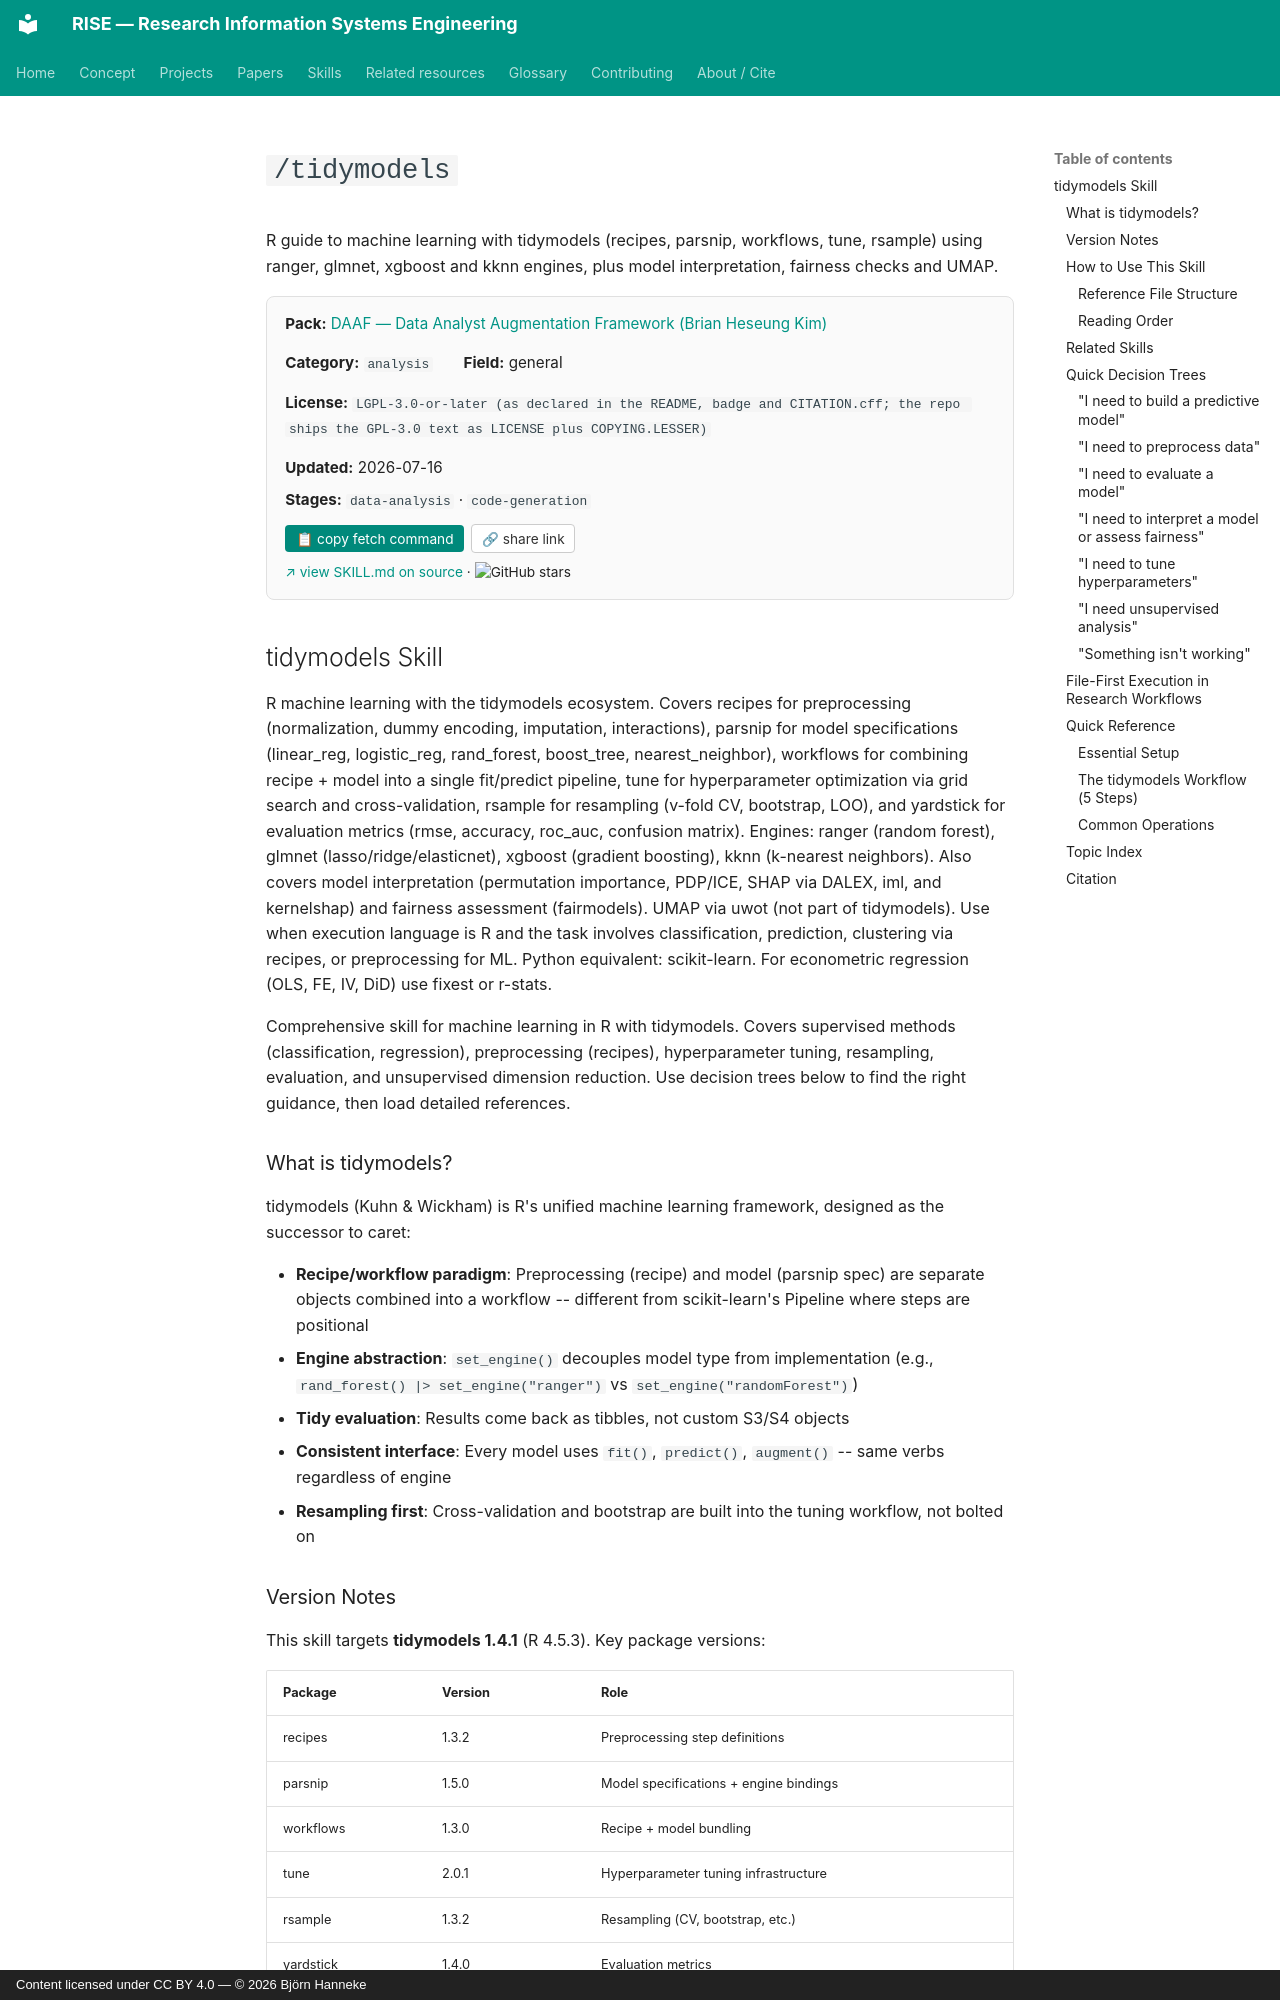

repository: bhanneke/RISE · page: skills/daaf/tidymodels/index.html · generator: mkdocs · copyright: Content licensed under CC BY 4.0 — © 2026 Björn Hanneke

<!-- DO NOT EDIT — auto-copied from skills/daaf/details/tidymodels.md -->

# `/tidymodels`

R guide to machine learning with tidymodels (recipes, parsnip, workflows, tune, rsample) using ranger, glmnet, xgboost and kknn engines, plus model interpretation, fairness checks and UMAP.

<div class="skill-card" style="background:#fafafa; border:1px solid #e0e0e0; border-radius:8px; padding:1em 1.2em; margin:1em 0 1.5em; font-size:0.95em;"><div style="display:flex; flex-wrap:wrap; gap:1em 2em; align-items:baseline;"><div><b>Pack:</b> <a href="../daaf/">DAAF — Data Analyst Augmentation Framework (Brian Heseung Kim)</a></div><div><b>Category:</b> <code>analysis</code></div><div><b>Field:</b> general</div><div><b>License:</b> <code>LGPL-3.0-or-later (as declared in the README, badge and CITATION.cff; the repo ships the GPL-3.0 text as LICENSE plus COPYING.LESSER)</code></div><div><b>Updated:</b> 2026-07-16</div></div><div style="margin-top:0.5em;"><b>Stages:</b> <code>data-analysis</code> · <code>code-generation</code></div><div style="margin-top:0.8em;"><button onclick="navigator.clipboard.writeText(`gh api repos/DAAF-Contribution-Community/daaf/contents/.claude/skills/tidymodels/SKILL.md --jq .content | base64 -d`); this.textContent=&apos;&#x2713; copied&apos;;" style="background:#00897b; color:white; border:none; padding:0.4em 0.8em; border-radius:4px; cursor:pointer; font-size:0.9em; margin-right:0.5em;">&#128203; copy fetch command</button><button onclick="navigator.clipboard.writeText(&apos;https://bhanneke.github.io/RISE/skills/daaf/tidymodels/&apos;); this.textContent=&apos;&#x2713; copied&apos;;" style="background:#fff; color:#333; border:1px solid #ccc; padding:0.4em 0.7em; border-radius:4px; cursor:pointer; font-size:0.9em;">&#128279; share link</button></div><div style="margin-top:0.6em; font-size:0.9em;"><a href="https://github.com/DAAF-Contribution-Community/daaf/blob/main/.claude/skills/tidymodels/SKILL.md" target="_blank" rel="noopener">&#8599; view SKILL.md on source</a> &middot; <img src="https://img.shields.io/github/stars/DAAF-Contribution-Community/daaf?style=flat" alt="GitHub stars" style="vertical-align:middle;"></div></div>
